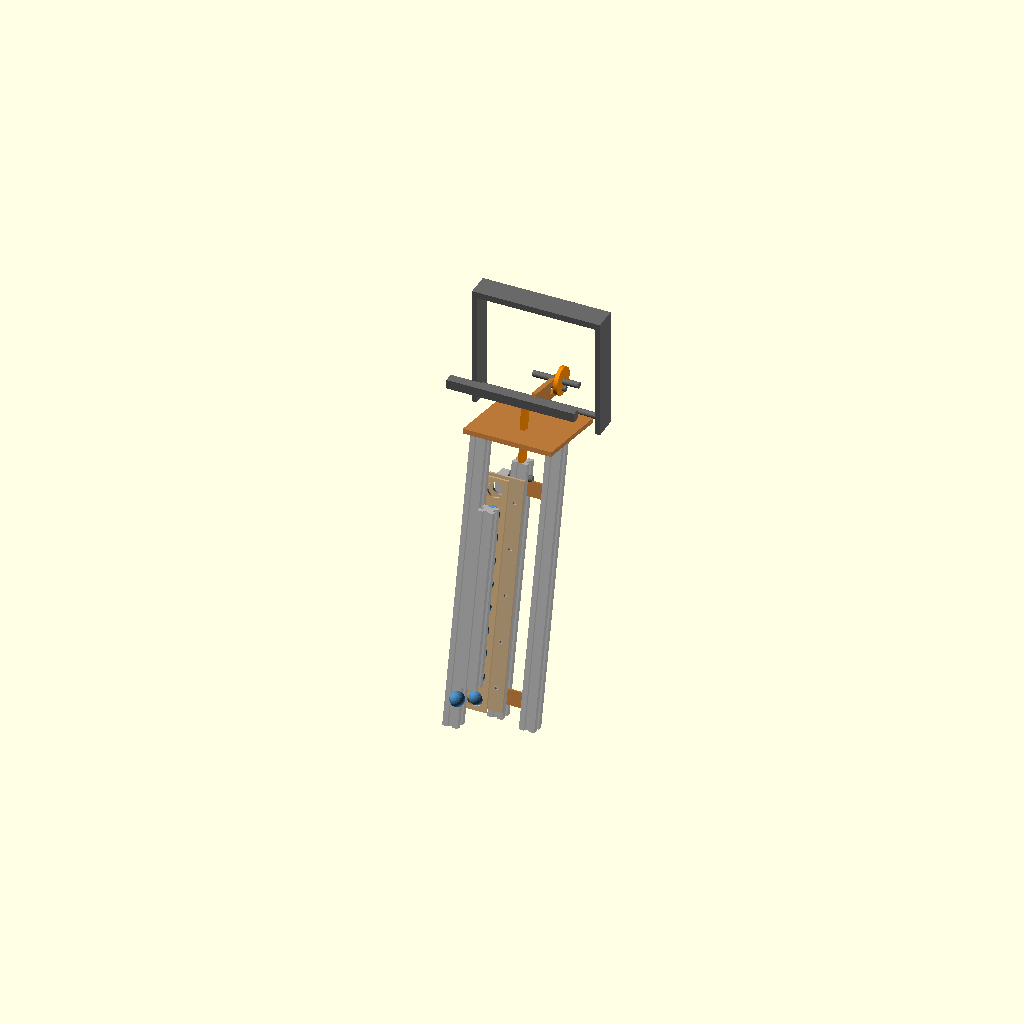
Cell 1: rendered with the file's own defaults.
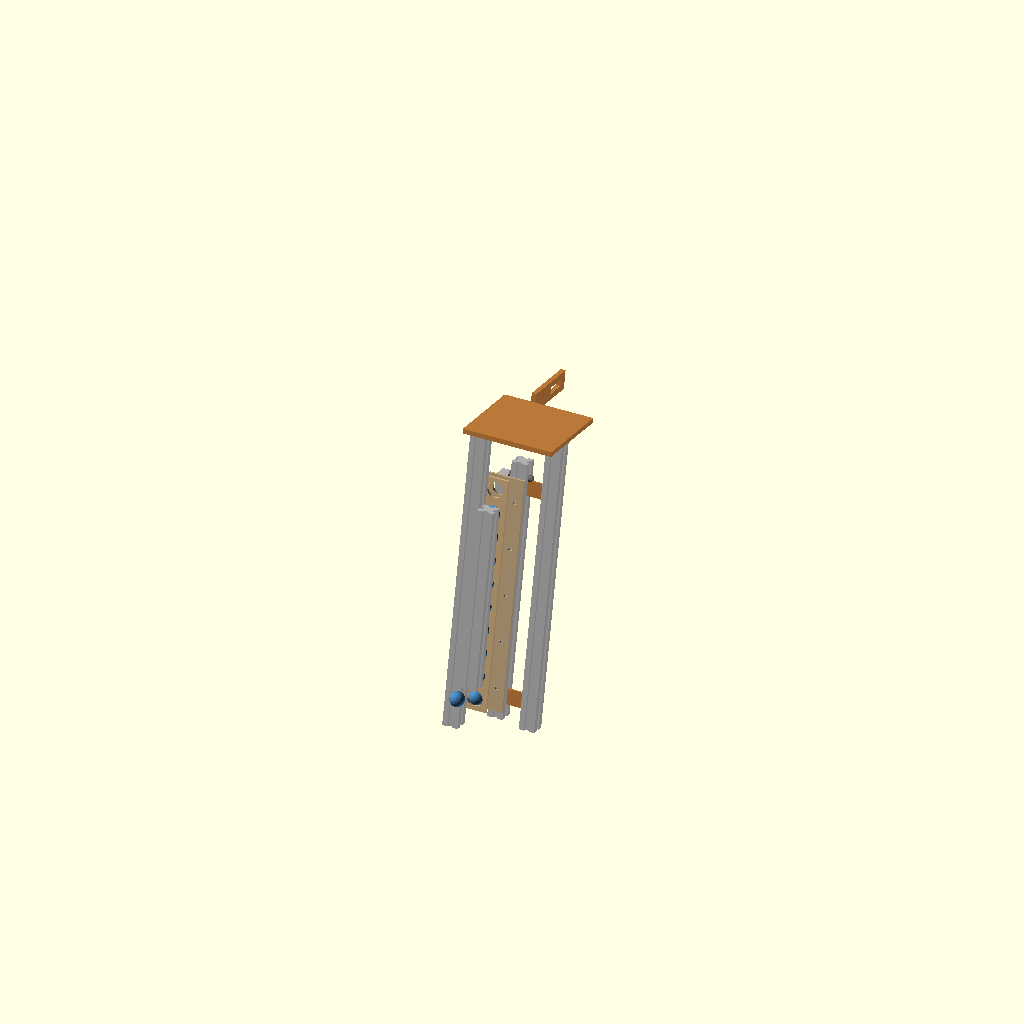
Cell 2: the same model with show_frame = false.
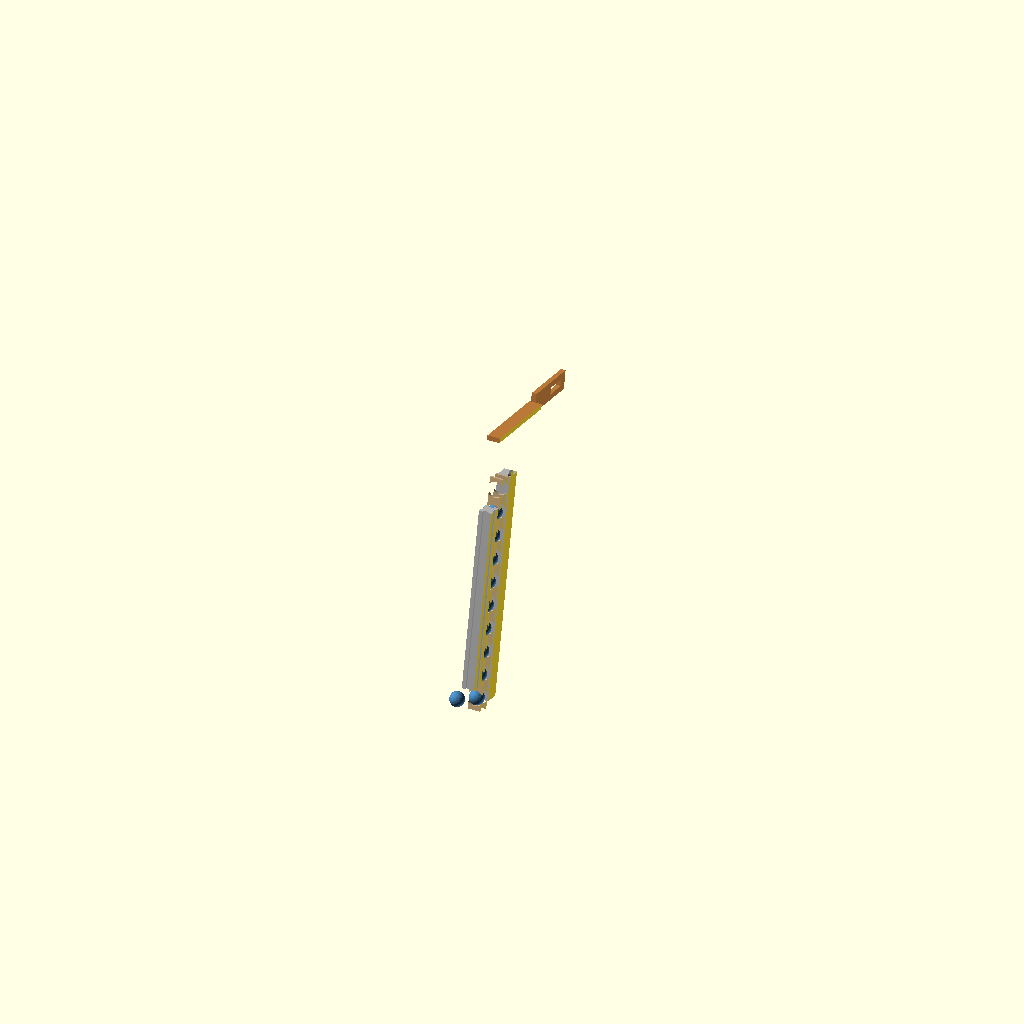
Cell 3 — section_view set to true, the other parameters unchanged.
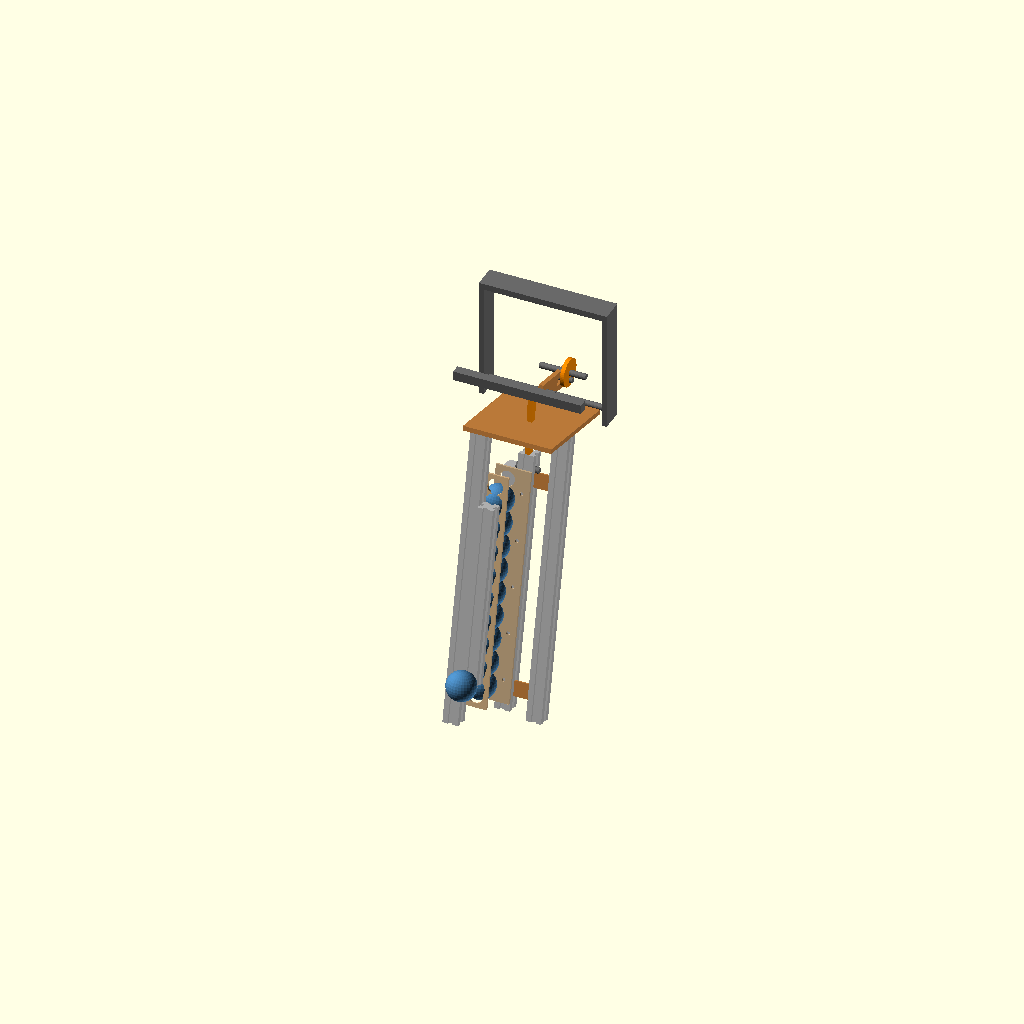
Cell 4 — ball_d set to 38.1, the other parameters unchanged.
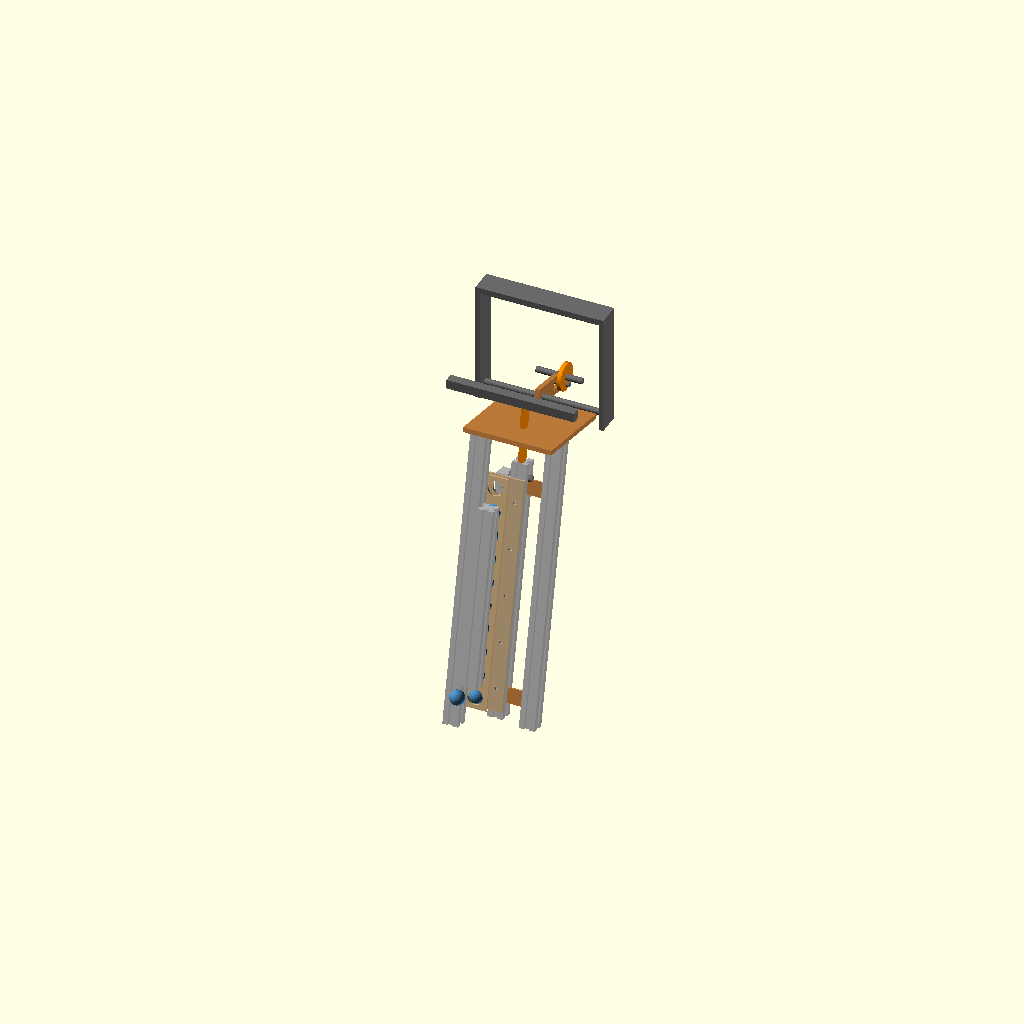
Cell 5: the same model with drop = 4.
One fixed orthographic camera (rotation 55°, 0°, 25°; colour scheme Cornfield) for every cell.
The OpenSCAD source (marbles/clock/lift_demo.scad):
// Ball lift test rig: one fixed sieve strip (F) and one moving sieve strip
// (M), both the 300 x 46 mm MDF strip from lift_sieve.py, each bolted to a
// 2020. Animate in OpenSCAD: View > Animate, FPS 10, Steps 60. One
// animation cycle = one turn of the cam = every ball up one step; it loops
// seamlessly (a new ball feeds in at the bottom, the top one leaves).
//
// ONE MOTION DOES EVERYTHING
// The whole rig hangs from a pivot at the top (axle along x) and rocks
// forward and back. The pivot sits `arm` mm in front of M's top pin, so
// rocking also raises and lowers the rig there. M slides on keys along the
// rig, but its top pin hangs from a fixed link, so M stays at about the same
// height while F rises and falls around it: that relative slide is the lift,
// and it is in step with the rock by construction.
//   - An off-centre cam on a fixed axle, its pin riding in a horizontal slot
//     in the rig's front arm, rocks the rig.
//   - Rig tipped forward (top toward the viewer) = F up, so M sits low
//     against F: balls roll forward out of F into M.
//   - Rig tipped back = F down, M high: balls roll back from M into F one
//     hole higher, and lean on F / the back guard for the rest of the turn.
//
// Axes: x across, y toward the viewer (front), z up.
// Back to front: back guard 2020 | gap | F | balls | M | M's 2020.

/* [Animation] */
t_fixed = -1;                 // set 0..1 to show one moment instead of animating
t = t_fixed >= 0 ? t_fixed : $t;   // 0..1, one cam turn
show_frame = true;
section_view = false;         // cut away everything outside the ball column (x 22..38)

/* [Sieve strip (as cut)] */
L = 300; W = 46; T = 3.2;     // strip; T = MDF thickness
hole_d = 20; hole_v = 30;     // ball holes, centre 30 mm from the bolt edge
pitch = 30; n_holes = 10;     // first hole pitch/2 from the end
m5_d = 5; m5_v = 10; m5_u = [30, 90, 150, 210, 270];

/* [Balls] */
ball_d = 19.05;               // 3/4" steel; set to your toy marbles' size to compare
drop = 2;                     // hand-off drop: lift = pitch + 2 * drop

/* [Rocking drive] */
tilt_fwd = 12;                // deg, top toward the viewer, at M's low point (symmetric swing: = tilt_back)
tilt_back = 12;               // deg, top toward the wall, at M's high point
cam_r = 10;                   // off-centre cam (eccentric) radius
link = 100;                   // fixed link from the frame down to M's top pin
pivot_up = 45;                // pivot this far above M's top pin

/* [Layout] */
guard_gap = 4;                // back guard face this far behind F's back face
m_gap = 0.45;                 // M's back face clears a resting ball's front by this

// ---------- geometry (rig frame, before rocking)
lift = pitch + 2 * drop;
s_span = sin(tilt_fwd) + sin(tilt_back);
arm_trim = 0.98805;                   // fine trim so the solved stroke comes out = lift (34.0002 at +-12 deg)
arm = arm_trim * lift / s_span;        // pivot ahead of M's top pin (sets the lift)
cam_arm = 2 * cam_r / s_span;         // cam slot ahead of the pivot (sets the rock)
yF0 = 0; yF1 = T;
yG = -guard_gap;
yB_rest = yG + ball_d / 2;
yM0 = yB_rest + ball_d / 2 + m_gap;
yB_ride = yF1 + ball_d / 2;
yGF = yB_ride + ball_d / 2 + 0.5;
yB_front = yGF - ball_d / 2;
Mbase = [50, yM0 + T + 10, L + 15];             // M's top pin, rig frame, reference for the link solve
P = [30, Mbase[1] + arm, Mbase[2] + pivot_up];  // rocking pivot
slotC = P + [0, cam_arm, 0];                    // cam slot centre on the front arm (rig frame)
Ccam = [30, slotC[1], P[2] - cam_arm * (sin(tilt_fwd) - sin(tilt_back)) / 2];   // cam axle (fixed)
A = Mbase + [0, 0, link];                       // fixed anchor of M's link

// cam pin; the slot on the arm stays at the pin's height, which sets the tilt
function pin_at(tt) = Ccam + [0, cam_r * sin(360 * tt), -cam_r * cos(360 * tt)];   // tt = 0: pin at the bottom
function tilt_at(tt) = asin((P[2] - pin_at(tt)[2]) / cam_arm);                       // + = top forward
pin = pin_at(t);
tilt = tilt_at(t);

// rotate a rig-frame point by the tilt about P (top forward = rotate -tilt about x)
function rotx(v, a) = [v[0], v[1] * cos(a) - v[2] * sin(a), v[1] * sin(a) + v[2] * cos(a)];
function world(v, tl) = P + rotx(v - P, -tl);
// M's slide (along the rig) that keeps the link length, at a given tilt
function m_slide(tl) =
    let(w = world(Mbase, tl) - A, u = rotx([0, 0, 1], -tl), b = w * u, c = w * w - link * link)
    -b - sqrt(b * b - c);                       // M's pin hangs BELOW the anchor
zs = [for (i = [0:72]) m_slide(tilt_at(i / 72))];
zs_min = min(zs); zs_max = max(zs);
zM = -drop + (m_slide(tilt) - zs_min);          // M relative to F: -drop .. -drop + stroke
Mpin0 = Mbase + [0, 0, zs_min + drop];          // M's pin when M's holes line up with F's
echo(t = t, tilt = tilt, M_rel = zM, stroke = zs_max - zs_min, arm = arm, cam_arm = cam_arm);

function hole_z(i) = pitch / 2 + i * pitch;
function rest_z(i) = hole_z(i) - (hole_d - ball_d) / 2;
function sm(e0, e1, x) = let(s = min(1, max(0, (x - e0) / (e1 - e0)))) s * s * (3 - 2 * s);

// ---------- parts
module strip2d() {
    difference() {
        square([L, W]);
        for (i = [0:n_holes - 1]) translate([pitch / 2 + i * pitch, hole_v]) circle(d = hole_d, $fn = 64);
        for (u = m5_u) translate([u, m5_v]) circle(d = m5_d, $fn = 24);
    }
}
module stripF() { color("burlywood") translate([0, yF0, 0]) rotate([90, 0, 0]) mirror([0, 0, 1])
    rotate([0, 0, 90]) mirror([0, 1, 0]) linear_extrude(T) strip2d(); }
module stripM() { color("tan") translate([60, yM0, 0]) mirror([1, 0, 0]) rotate([90, 0, 0]) mirror([0, 0, 1])
    rotate([0, 0, 90]) mirror([0, 1, 0]) linear_extrude(T) strip2d(); }
module t2020_w(w, len) { color("silver") cube([w, 20, len]); }
module t2020(len) {
    color("silver") difference() {
        cube([20, 20, len]);
        for (f = [[0, 10], [20, 10], [10, 0], [10, 20]]) translate([f[0], f[1], -1])
            translate([-3.1, -3.1, 0]) cube([6.2, 6.2, len + 2]);
    }
}
module pinx(p, d = 8, h = 30) { color("dimgray") translate(p) rotate([0, 90, 0]) cylinder(d = d, h = h, center = true, $fn = 24); }
module bar(p0, p1, w = 12) { hull() { translate(p0) rotate([0, 90, 0]) cylinder(d = w, h = T * 2, center = true, $fn = 24);
                                       translate(p1) rotate([0, 90, 0]) cylinder(d = w, h = T * 2, center = true, $fn = 24); } }

// ---------- balls (rig frame)
module ball_k(k) {
    pick = sm(0.0, 0.06, t);
    give = sm(0.5, 0.56, t);
    zride = rest_z(k) + zM;
    z = t < 0.5 ? max(rest_z(k), zride) : max(rest_z(k + 1), zride);
    fwd = (pick - give) * max(0, min(1, tilt / 2));
    y = yB_rest + (yB_ride - yB_rest) * (pick - give) + (yB_front - yB_ride) * fwd;
    if (k + (t >= 0.5 ? 1 : 0) <= n_holes - 1)
        translate([30, y, z]) color("steelblue") sphere(d = ball_d, $fn = 32);
}
module feed_exit() {
    f = sm(0.6, 0.95, t);
    translate([30, yB_rest - 60 * (1 - f), rest_z(0) + 20 * (1 - f)]) color("steelblue") sphere(d = ball_d, $fn = 32);
    if (t >= 0.56) translate([30, yB_rest - 70 * f, rest_z(n_holes - 1) - 12 * f]) color("steelblue") sphere(d = ball_d, $fn = 32);
}
module balls() { for (k = [0:n_holes - 2]) ball_k(k); feed_exit(); }

// ---------- the rocking rig (rig frame)
module rig() {
    stripF();
    translate([0, -20, -20]) t2020(L + 75);                                     // F's 2020
    translate([20, yG - 20, hole_z(0) + 20]) t2020(hole_z(n_holes - 1) - hole_z(0) - 40);    // back guard
    translate([20, yGF, hole_z(0) - 10]) t2020_w(19.5, hole_z(n_holes - 1) - hole_z(0) + 20); // front guard
    // M on its 2020, sliding on keys in its right-hand slot; link pin on top
    translate([0, 0, zM]) {
        stripM();
        translate([40, yM0 + T, -10]) t2020(L + 30);
        pinx(Mpin0);
    }
    for (z = [5, L - 25]) color("peru") translate([56, yM0 + T + 10 - 1.25, z]) cube([30, 2.5, 20]);   // keys
    translate([80, yM0 + T + 4, -20]) t2020(L + 75);                             // post carrying the keys
    // top plate tying F's 2020 and the key post to the pivot boss and the cam arm
    color("peru") translate([-10, -20, L + 55]) cube([115, P[1] + 20 - 10, 6]);
    color("peru") translate([24, P[1] - 10, L + 55]) cube([6, 20, P[2] - L - 55 + 10]);              // pivot boss
    color("peru") difference() {                                                  // front arm with the cam slot
        translate([24, P[1] - 10, P[2] - 12]) cube([6, cam_arm + cam_r + 25, 24]);
        translate([22, slotC[1] - cam_r - 5, P[2] - 4.5]) cube([10, 2 * cam_r + 10, 9]);
    }
}

// ---------- fixed stand: pivot bearing, cam axle, M's link anchor
if (show_frame && !section_view) {
    pinx(P, 8, 160);
    for (x = [-50, 110]) color("dimgray") translate([x, P[1] - 15, P[2] - 15]) cube([6, 30, 150]);  // uprights
    color("dimgray") translate([-50, P[1] - 15, P[2] + 135]) cube([166, 30, 8]);                    // cross piece
    color("dimgray") translate([-50, A[1] - 6, A[2] - 6]) cube([166, 12, 12]);                      // anchor bar
    color("darkorange") translate(Ccam + [4, 0, 0]) rotate([0, 90, 0]) cylinder(r = cam_r + 8, h = 5, $fn = 48);   // cam disc
    pinx(Ccam, 8, 60);
    pinx(pin, 7, 26);
    mp = world(Mpin0 + [0, 0, zM], tilt);
    color("darkorange") bar(A, mp, 10);
    pinx(A, 8, 30);
}
translate(P) rotate([-tilt, 0, 0]) translate(-P) {
    if (section_view) { intersection() { rig(); translate([22, -200, -100]) cube([16, 400, 800]); } balls(); }
    else { rig(); balls(); }
}
Customizer parameters (derived from the source; name, type, default, range or options):
t_fixed: number, default -1
show_frame: bool, default true
section_view: bool, default false
ball_d: number, default 19.05
drop: number, default 2
tilt_fwd: number, default 12
tilt_back: number, default 12
cam_r: number, default 10
link: number, default 100
pivot_up: number, default 45
guard_gap: number, default 4
m_gap: number, default 0.45
arm_trim: number, default 0.98805
